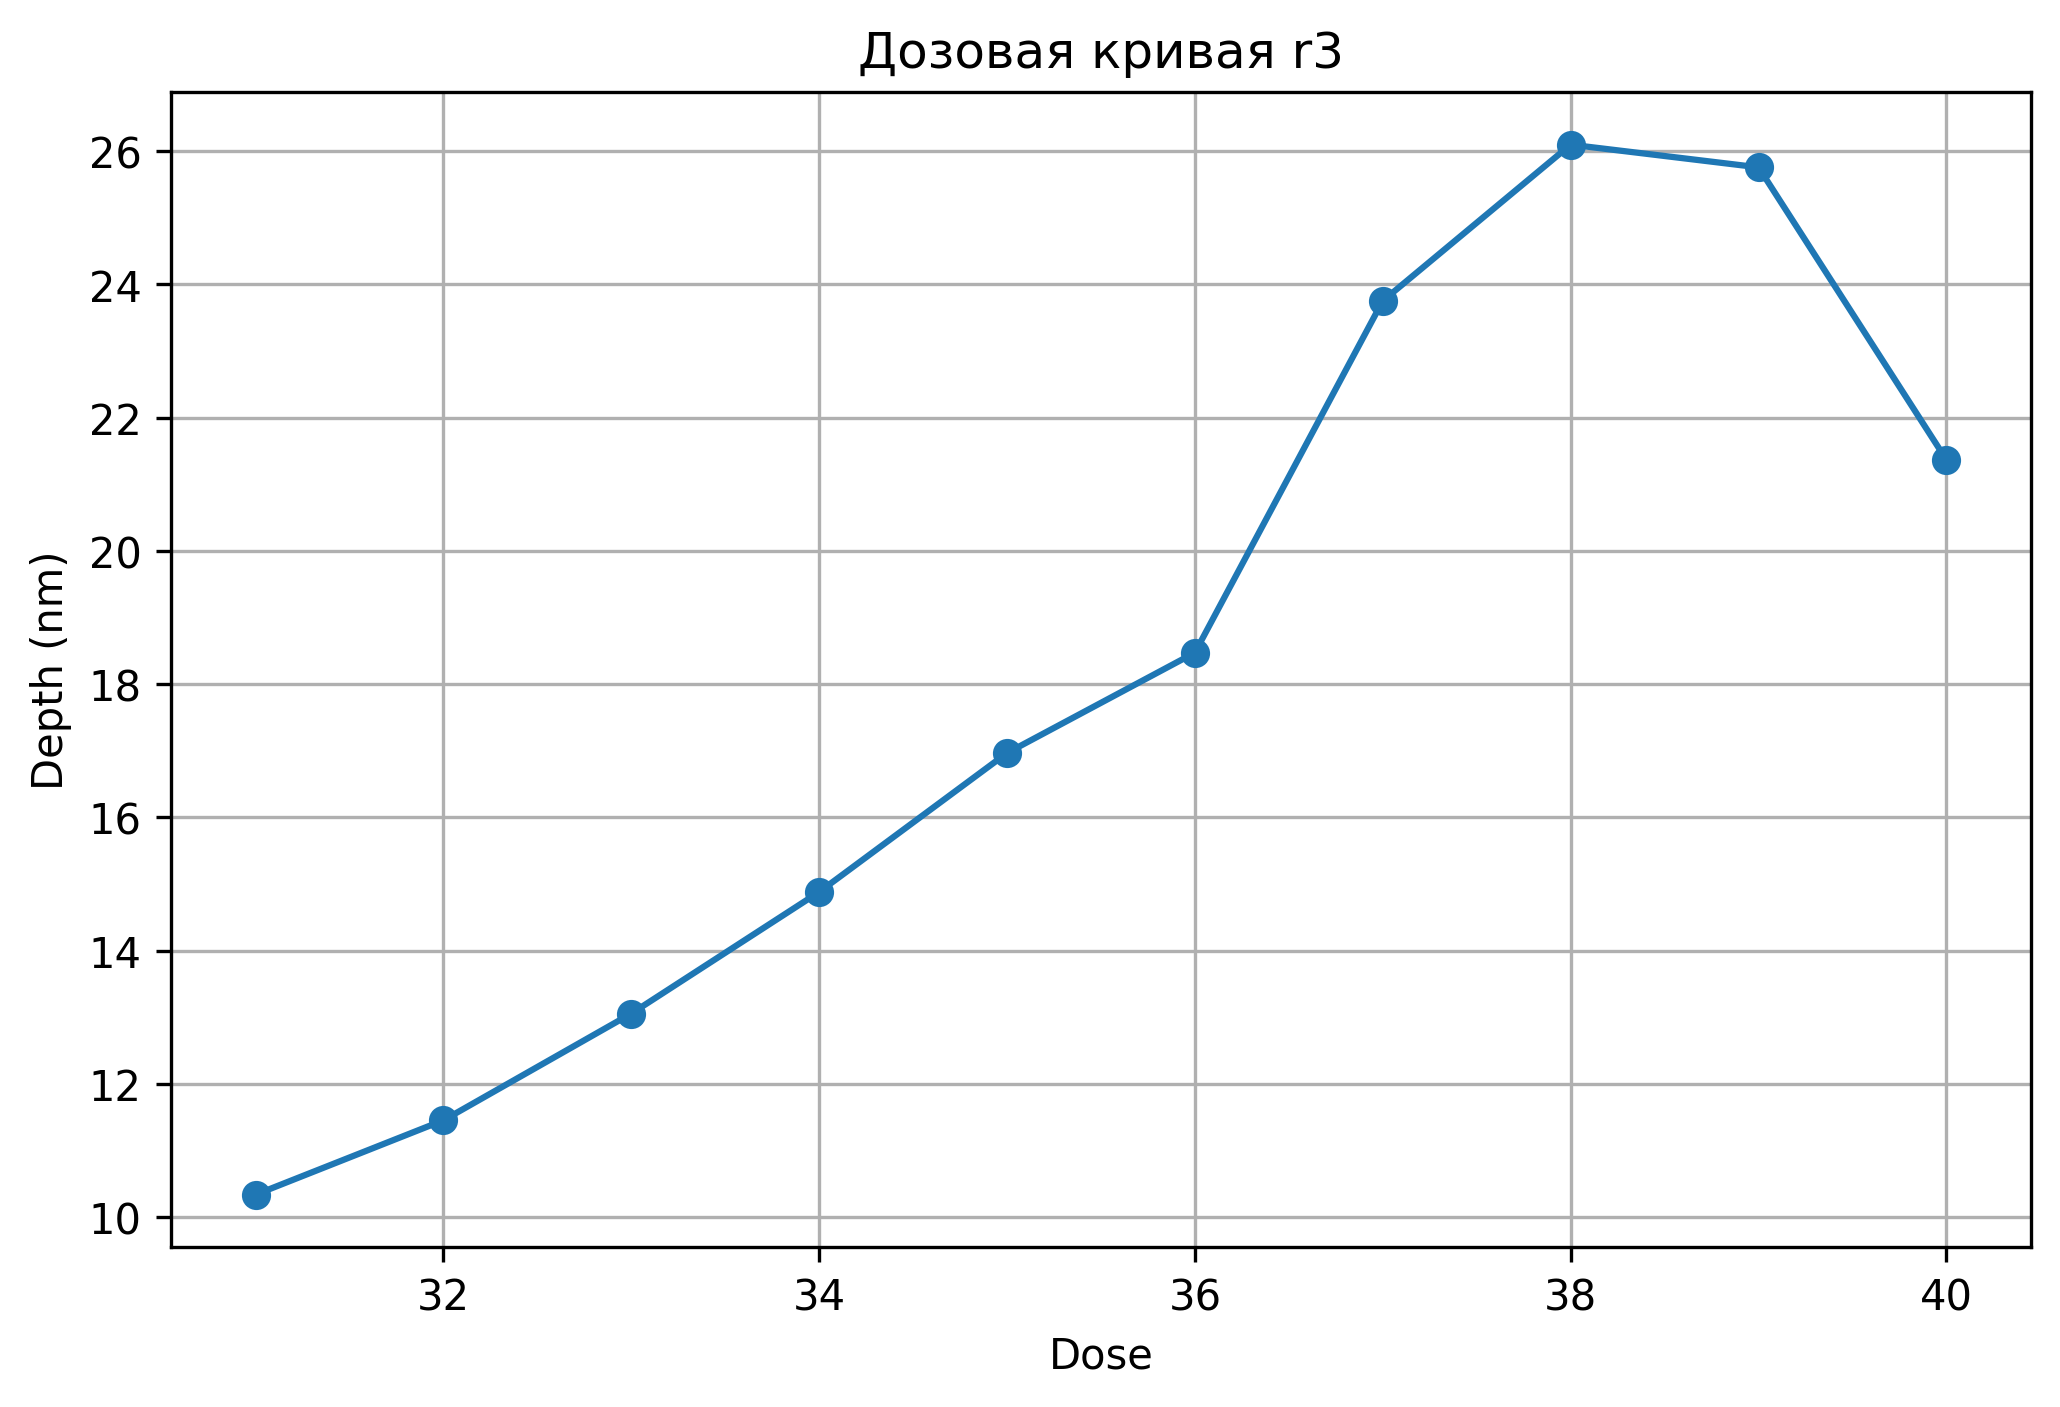

Data behind this chart, as committed beside it:
square; position; depth_nm; candidate_depth_nm; top_nm; bottom_nm; left_mm; right_mm; width_mm; baseline_slope_nm_per_mm; scatter_nm; signal_to_scatter; edge_to_background; n_left; n_right; n_bottom; status; reason; method; profile; dose; log10_dose
1; 0.062; 10.34; 10.34; 28.01; 17.67; 0.047; 0.077; 0.03; 28.96; 0.3472; 29.78; 26.28; 22; 22; 15; measured; ; edges; r3; 31.0; 1.491
2; 0.1625; 11.45; 11.45; 29.13; 17.68; 0.148; 0.177; 0.029; -15.19; 0.1835; 62.42; 29.38; 22; 22; 14; measured; ; edges; r3; 32.0; 1.505
3; 0.263; 13.05; 13.05; 27.92; 14.86; 0.248; 0.278; 0.03; 8.235; 0.3489; 37.41; 30.42; 22; 22; 15; measured; ; edges; r3; 33.0; 1.519
4; 0.3635; 14.88; 14.88; 26.36; 11.48; 0.349; 0.378; 0.029; -28.43; 0.1826; 81.48; 34.38; 22; 22; 14; measured; ; edges; r3; 34.0; 1.531
5; 0.4645; 16.97; 16.97; 26.21; 9.246; 0.45; 0.479; 0.029; -6.592; 0.1895; 89.53; 35.23; 22; 22; 14; measured; ; edges; r3; 35.0; 1.544
6; 0.563; 18.47; 18.47; 26.41; 7.938; 0.55; 0.576; 0.026; -6.605; 0.1946; 94.93; 27.78; 24; 24; 13; measured; ; edges; r3; 36.0; 1.556
7; 0.661; 23.75; 23.75; 26.62; 2.864; 0.646; 0.676; 0.03; 9.084; 0.3192; 74.41; 51.85; 22; 22; 15; measured; ; edges; r3; 37.0; 1.568
8; 0.758; 26.1; 26.1; 27.49; 1.392; 0.747; 0.769; 0.022; -20.75; 0.2515; 103.8; 45.7; 26; 26; 11; measured; ; edges; r3; 38.0; 1.58
9; 0.8625; 25.76; 25.76; 26.08; 0.3232; 0.848; 0.877; 0.029; -16.84; 0.3963; 64.99; 55.29; 22; 22; 14; measured; ; edges; r3; 39.0; 1.591
10; 0.9625; 21.37; 21.37; 25.09; 3.719; 0.948; 0.977; 0.029; 6.752; 1.047; 20.41; 50.45; 22; 22; 14; measured; ; edges; r3; 40.0; 1.602
